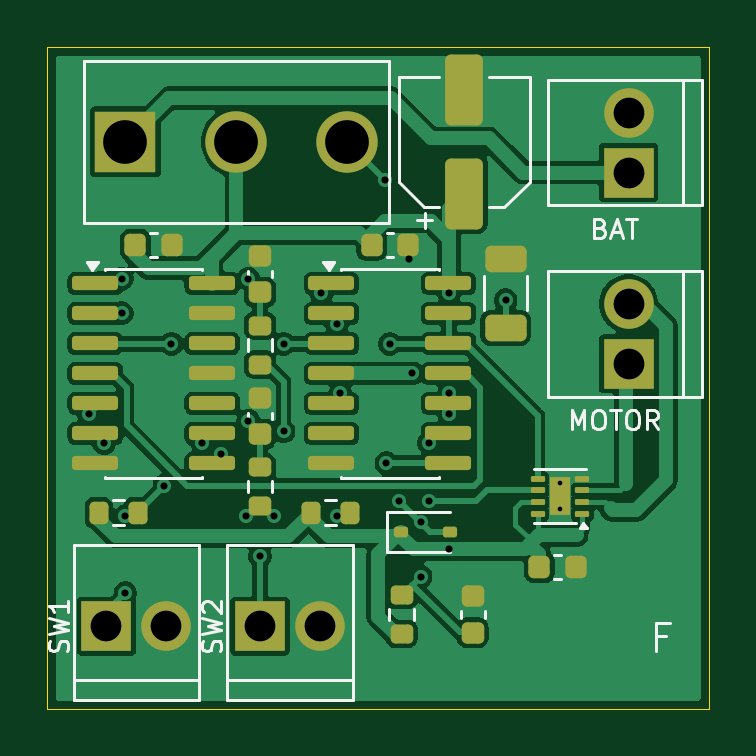
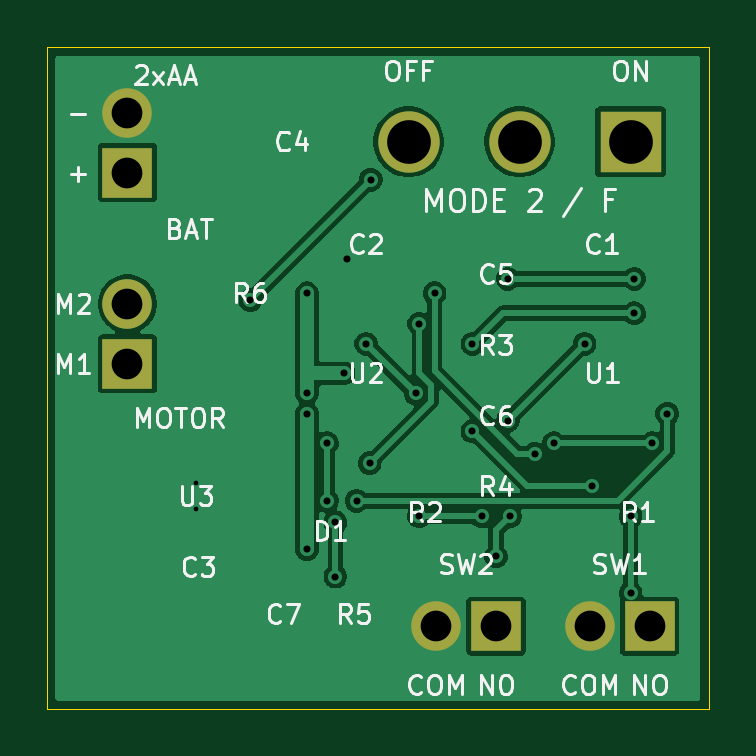
Circuit board: 10 layer files. Board 28.0 x 28.0 mm.
- bottom_copper: mode2-no-firmware-B_Cu.gbl (42745 bytes)
- bottom_mask: mode2-no-firmware-B_Mask.gbs (1000 bytes)
- bottom_silk: mode2-no-firmware-B_Silkscreen.gbo (37098 bytes)
- outline: mode2-no-firmware-Edge_Cuts.gm1 (650 bytes)
- top_copper: mode2-no-firmware-F_Cu.gtl (75379 bytes)
- top_mask: mode2-no-firmware-F_Mask.gts (4546 bytes)
- paste: mode2-no-firmware-F_Paste.gtp (4125 bytes)
- top_silk: mode2-no-firmware-F_Silkscreen.gto (11233 bytes)
- drill: mode2-no-firmware-NPTH.drl (276 bytes)
- drill: mode2-no-firmware-PTH.drl (1163 bytes)

=== bottom_copper: mode2-no-firmware-B_Cu.gbl (42745 bytes, source omitted) ===
=== bottom_mask: mode2-no-firmware-B_Mask.gbs ===
%TF.GenerationSoftware,KiCad,Pcbnew,10.0.6*%
%TF.CreationDate,2026-09-09T21:57:27+08:00*%
%TF.ProjectId,mode2-no-firmware,6d6f6465-322d-46e6-9f2d-6669726d7761,rev?*%
%TF.SameCoordinates,Original*%
%TF.FileFunction,Soldermask,Bot*%
%TF.FilePolarity,Negative*%
%FSLAX46Y46*%
G04 Gerber Fmt 4.6, Leading zero omitted, Abs format (unit mm)*
G04 Created by KiCad (PCBNEW 10.0.6) date 2026-09-09 21:57:27*
%MOMM*%
%LPD*%
G01*
G04 APERTURE LIST*
%ADD10R,2.100000X2.100000*%
%ADD11C,2.100000*%
%ADD12R,2.600000X2.600000*%
%ADD13C,2.600000*%
G04 APERTURE END LIST*
D10*
%TO.C,P3*%
X9000000Y-24500000D03*
D11*
X11540000Y-24500000D03*
%TD*%
D10*
%TO.C,P4*%
X24600000Y-13400000D03*
D11*
X24600000Y-10860000D03*
%TD*%
D12*
%TO.C,S0*%
X3300000Y-4000000D03*
D13*
X8000000Y-4000000D03*
X12700000Y-4000000D03*
%TD*%
D10*
%TO.C,P1*%
X24600000Y-5300000D03*
D11*
X24600000Y-2760000D03*
%TD*%
D10*
%TO.C,P2*%
X2500000Y-24500000D03*
D11*
X5040000Y-24500000D03*
%TD*%
M02*

=== bottom_silk: mode2-no-firmware-B_Silkscreen.gbo (37098 bytes, source omitted) ===
=== outline: mode2-no-firmware-Edge_Cuts.gm1 ===
%TF.GenerationSoftware,KiCad,Pcbnew,10.0.6*%
%TF.CreationDate,2026-09-09T21:57:27+08:00*%
%TF.ProjectId,mode2-no-firmware,6d6f6465-322d-46e6-9f2d-6669726d7761,rev?*%
%TF.SameCoordinates,Original*%
%TF.FileFunction,Profile,NP*%
%FSLAX46Y46*%
G04 Gerber Fmt 4.6, Leading zero omitted, Abs format (unit mm)*
G04 Created by KiCad (PCBNEW 10.0.6) date 2026-09-09 21:57:27*
%MOMM*%
%LPD*%
G01*
G04 APERTURE LIST*
%TA.AperFunction,Profile*%
%ADD10C,0.050000*%
%TD*%
G04 APERTURE END LIST*
D10*
X0Y0D02*
X28000000Y0D01*
X0Y-28000000D02*
X0Y0D01*
X28000000Y0D02*
X28000000Y-28000000D01*
X28000000Y-28000000D02*
X0Y-28000000D01*
M02*

=== top_copper: mode2-no-firmware-F_Cu.gtl (75379 bytes, source omitted) ===
=== top_mask: mode2-no-firmware-F_Mask.gts ===
%TF.GenerationSoftware,KiCad,Pcbnew,10.0.6*%
%TF.CreationDate,2026-09-09T21:57:27+08:00*%
%TF.ProjectId,mode2-no-firmware,6d6f6465-322d-46e6-9f2d-6669726d7761,rev?*%
%TF.SameCoordinates,Original*%
%TF.FileFunction,Soldermask,Top*%
%TF.FilePolarity,Negative*%
%FSLAX46Y46*%
G04 Gerber Fmt 4.6, Leading zero omitted, Abs format (unit mm)*
G04 Created by KiCad (PCBNEW 10.0.6) date 2026-09-09 21:57:27*
%MOMM*%
%LPD*%
G01*
G04 APERTURE LIST*
G04 Aperture macros list*
%AMRoundRect*
0 Rectangle with rounded corners*
0 $1 Rounding radius*
0 $2 $3 $4 $5 $6 $7 $8 $9 X,Y pos of 4 corners*
0 Add a 4 corners polygon primitive as box body*
4,1,4,$2,$3,$4,$5,$6,$7,$8,$9,$2,$3,0*
0 Add four circle primitives for the rounded corners*
1,1,$1+$1,$2,$3*
1,1,$1+$1,$4,$5*
1,1,$1+$1,$6,$7*
1,1,$1+$1,$8,$9*
0 Add four rect primitives between the rounded corners*
20,1,$1+$1,$2,$3,$4,$5,0*
20,1,$1+$1,$4,$5,$6,$7,0*
20,1,$1+$1,$6,$7,$8,$9,0*
20,1,$1+$1,$8,$9,$2,$3,0*%
G04 Aperture macros list end*
%ADD10RoundRect,0.225000X-0.225000X-0.250000X0.225000X-0.250000X0.225000X0.250000X-0.225000X0.250000X0*%
%ADD11RoundRect,0.250000X0.550000X-1.250000X0.550000X1.250000X-0.550000X1.250000X-0.550000X-1.250000X0*%
%ADD12R,2.100000X2.100000*%
%ADD13C,2.100000*%
%ADD14RoundRect,0.150000X-0.825000X-0.150000X0.825000X-0.150000X0.825000X0.150000X-0.825000X0.150000X0*%
%ADD15RoundRect,0.062500X0.237500X0.062500X-0.237500X0.062500X-0.237500X-0.062500X0.237500X-0.062500X0*%
%ADD16R,0.900000X1.600000*%
%ADD17R,2.600000X2.600000*%
%ADD18C,2.600000*%
%ADD19RoundRect,0.200000X0.275000X-0.200000X0.275000X0.200000X-0.275000X0.200000X-0.275000X-0.200000X0*%
%ADD20RoundRect,0.250000X0.625000X-0.312500X0.625000X0.312500X-0.625000X0.312500X-0.625000X-0.312500X0*%
%ADD21RoundRect,0.200000X-0.200000X-0.275000X0.200000X-0.275000X0.200000X0.275000X-0.200000X0.275000X0*%
%ADD22RoundRect,0.112500X-0.187500X-0.112500X0.187500X-0.112500X0.187500X0.112500X-0.187500X0.112500X0*%
%ADD23RoundRect,0.225000X0.250000X-0.225000X0.250000X0.225000X-0.250000X0.225000X-0.250000X-0.225000X0*%
G04 APERTURE END LIST*
D10*
%TO.C,C3*%
X20825000Y-22000000D03*
X22375000Y-22000000D03*
%TD*%
%TO.C,C1*%
X3725000Y-8350000D03*
X5275000Y-8350000D03*
%TD*%
D11*
%TO.C,C4*%
X17650000Y-6200000D03*
X17650000Y-1800000D03*
%TD*%
D12*
%TO.C,P3*%
X9000000Y-24500000D03*
D13*
X11540000Y-24500000D03*
%TD*%
D12*
%TO.C,P4*%
X24600000Y-13400000D03*
D13*
X24600000Y-10860000D03*
%TD*%
D14*
%TO.C,U2*%
X12025000Y-9990000D03*
X12025000Y-11260000D03*
X12025000Y-12530000D03*
X12025000Y-13800000D03*
X12025000Y-15070000D03*
X12025000Y-16340000D03*
X12025000Y-17610000D03*
X16975000Y-17610000D03*
X16975000Y-16340000D03*
X16975000Y-15070000D03*
X16975000Y-13800000D03*
X16975000Y-12530000D03*
X16975000Y-11260000D03*
X16975000Y-9990000D03*
%TD*%
D15*
%TO.C,U3*%
X22650000Y-19750000D03*
X22650000Y-19250000D03*
X22650000Y-18750000D03*
X22650000Y-18250000D03*
X20750000Y-18250000D03*
X20750000Y-18750000D03*
X20750000Y-19250000D03*
X20750000Y-19750000D03*
D16*
X21700000Y-19000000D03*
%TD*%
D17*
%TO.C,S0*%
X3300000Y-4000000D03*
D18*
X8000000Y-4000000D03*
X12700000Y-4000000D03*
%TD*%
D19*
%TO.C,R5*%
X15000000Y-24825000D03*
X15000000Y-23175000D03*
%TD*%
%TO.C,R3*%
X9000000Y-13425000D03*
X9000000Y-11775000D03*
%TD*%
D20*
%TO.C,R6*%
X19400000Y-11862500D03*
X19400000Y-8937500D03*
%TD*%
D12*
%TO.C,P1*%
X24600000Y-5300000D03*
D13*
X24600000Y-2760000D03*
%TD*%
D21*
%TO.C,R2*%
X11175000Y-19700000D03*
X12825000Y-19700000D03*
%TD*%
%TO.C,R1*%
X2175000Y-19700000D03*
X3825000Y-19700000D03*
%TD*%
D22*
%TO.C,D1*%
X14950000Y-20500000D03*
X17050000Y-20500000D03*
%TD*%
D23*
%TO.C,C6*%
X9000000Y-16375000D03*
X9000000Y-14825000D03*
%TD*%
D19*
%TO.C,R4*%
X9000000Y-19425000D03*
X9000000Y-17775000D03*
%TD*%
D23*
%TO.C,C5*%
X9000000Y-10375000D03*
X9000000Y-8825000D03*
%TD*%
D14*
%TO.C,U1*%
X2025000Y-9990000D03*
X2025000Y-11260000D03*
X2025000Y-12530000D03*
X2025000Y-13800000D03*
X2025000Y-15070000D03*
X2025000Y-16340000D03*
X2025000Y-17610000D03*
X6975000Y-17610000D03*
X6975000Y-16340000D03*
X6975000Y-15070000D03*
X6975000Y-13800000D03*
X6975000Y-12530000D03*
X6975000Y-11260000D03*
X6975000Y-9990000D03*
%TD*%
D12*
%TO.C,P2*%
X2500000Y-24500000D03*
D13*
X5040000Y-24500000D03*
%TD*%
D10*
%TO.C,C2*%
X13725000Y-8350000D03*
X15275000Y-8350000D03*
%TD*%
D23*
%TO.C,C7*%
X18000000Y-24775000D03*
X18000000Y-23225000D03*
%TD*%
M02*

=== paste: mode2-no-firmware-F_Paste.gtp ===
%TF.GenerationSoftware,KiCad,Pcbnew,10.0.6*%
%TF.CreationDate,2026-09-09T21:57:27+08:00*%
%TF.ProjectId,mode2-no-firmware,6d6f6465-322d-46e6-9f2d-6669726d7761,rev?*%
%TF.SameCoordinates,Original*%
%TF.FileFunction,Paste,Top*%
%TF.FilePolarity,Positive*%
%FSLAX46Y46*%
G04 Gerber Fmt 4.6, Leading zero omitted, Abs format (unit mm)*
G04 Created by KiCad (PCBNEW 10.0.6) date 2026-09-09 21:57:27*
%MOMM*%
%LPD*%
G01*
G04 APERTURE LIST*
G04 Aperture macros list*
%AMRoundRect*
0 Rectangle with rounded corners*
0 $1 Rounding radius*
0 $2 $3 $4 $5 $6 $7 $8 $9 X,Y pos of 4 corners*
0 Add a 4 corners polygon primitive as box body*
4,1,4,$2,$3,$4,$5,$6,$7,$8,$9,$2,$3,0*
0 Add four circle primitives for the rounded corners*
1,1,$1+$1,$2,$3*
1,1,$1+$1,$4,$5*
1,1,$1+$1,$6,$7*
1,1,$1+$1,$8,$9*
0 Add four rect primitives between the rounded corners*
20,1,$1+$1,$2,$3,$4,$5,0*
20,1,$1+$1,$4,$5,$6,$7,0*
20,1,$1+$1,$6,$7,$8,$9,0*
20,1,$1+$1,$8,$9,$2,$3,0*%
G04 Aperture macros list end*
%ADD10RoundRect,0.225000X-0.225000X-0.250000X0.225000X-0.250000X0.225000X0.250000X-0.225000X0.250000X0*%
%ADD11RoundRect,0.250000X0.550000X-1.250000X0.550000X1.250000X-0.550000X1.250000X-0.550000X-1.250000X0*%
%ADD12RoundRect,0.150000X-0.825000X-0.150000X0.825000X-0.150000X0.825000X0.150000X-0.825000X0.150000X0*%
%ADD13RoundRect,0.185000X0.230000X0.185000X-0.230000X0.185000X-0.230000X-0.185000X0.230000X-0.185000X0*%
%ADD14RoundRect,0.062500X0.237500X0.062500X-0.237500X0.062500X-0.237500X-0.062500X0.237500X-0.062500X0*%
%ADD15RoundRect,0.200000X0.275000X-0.200000X0.275000X0.200000X-0.275000X0.200000X-0.275000X-0.200000X0*%
%ADD16RoundRect,0.250000X0.625000X-0.312500X0.625000X0.312500X-0.625000X0.312500X-0.625000X-0.312500X0*%
%ADD17RoundRect,0.200000X-0.200000X-0.275000X0.200000X-0.275000X0.200000X0.275000X-0.200000X0.275000X0*%
%ADD18RoundRect,0.112500X-0.187500X-0.112500X0.187500X-0.112500X0.187500X0.112500X-0.187500X0.112500X0*%
%ADD19RoundRect,0.225000X0.250000X-0.225000X0.250000X0.225000X-0.250000X0.225000X-0.250000X-0.225000X0*%
G04 APERTURE END LIST*
D10*
%TO.C,C3*%
X20825000Y-22000000D03*
X22375000Y-22000000D03*
%TD*%
%TO.C,C1*%
X3725000Y-8350000D03*
X5275000Y-8350000D03*
%TD*%
D11*
%TO.C,C4*%
X17650000Y-6200000D03*
X17650000Y-1800000D03*
%TD*%
D12*
%TO.C,U2*%
X12025000Y-9990000D03*
X12025000Y-11260000D03*
X12025000Y-12530000D03*
X12025000Y-13800000D03*
X12025000Y-15070000D03*
X12025000Y-16340000D03*
X12025000Y-17610000D03*
X16975000Y-17610000D03*
X16975000Y-16340000D03*
X16975000Y-15070000D03*
X16975000Y-13800000D03*
X16975000Y-12530000D03*
X16975000Y-11260000D03*
X16975000Y-9990000D03*
%TD*%
D13*
%TO.C,U3*%
X21700000Y-19400000D03*
X21700000Y-18600000D03*
D14*
X22650000Y-19750000D03*
X22650000Y-19250000D03*
X22650000Y-18750000D03*
X22650000Y-18250000D03*
X20750000Y-18250000D03*
X20750000Y-18750000D03*
X20750000Y-19250000D03*
X20750000Y-19750000D03*
%TD*%
D15*
%TO.C,R5*%
X15000000Y-24825000D03*
X15000000Y-23175000D03*
%TD*%
%TO.C,R3*%
X9000000Y-13425000D03*
X9000000Y-11775000D03*
%TD*%
D16*
%TO.C,R6*%
X19400000Y-11862500D03*
X19400000Y-8937500D03*
%TD*%
D17*
%TO.C,R2*%
X11175000Y-19700000D03*
X12825000Y-19700000D03*
%TD*%
%TO.C,R1*%
X2175000Y-19700000D03*
X3825000Y-19700000D03*
%TD*%
D18*
%TO.C,D1*%
X14950000Y-20500000D03*
X17050000Y-20500000D03*
%TD*%
D19*
%TO.C,C6*%
X9000000Y-16375000D03*
X9000000Y-14825000D03*
%TD*%
D15*
%TO.C,R4*%
X9000000Y-19425000D03*
X9000000Y-17775000D03*
%TD*%
D19*
%TO.C,C5*%
X9000000Y-10375000D03*
X9000000Y-8825000D03*
%TD*%
D12*
%TO.C,U1*%
X2025000Y-9990000D03*
X2025000Y-11260000D03*
X2025000Y-12530000D03*
X2025000Y-13800000D03*
X2025000Y-15070000D03*
X2025000Y-16340000D03*
X2025000Y-17610000D03*
X6975000Y-17610000D03*
X6975000Y-16340000D03*
X6975000Y-15070000D03*
X6975000Y-13800000D03*
X6975000Y-12530000D03*
X6975000Y-11260000D03*
X6975000Y-9990000D03*
%TD*%
D10*
%TO.C,C2*%
X13725000Y-8350000D03*
X15275000Y-8350000D03*
%TD*%
D19*
%TO.C,C7*%
X18000000Y-24775000D03*
X18000000Y-23225000D03*
%TD*%
M02*

=== top_silk: mode2-no-firmware-F_Silkscreen.gto (11233 bytes, source omitted) ===
=== drill: mode2-no-firmware-NPTH.drl ===
M48
; DRILL file KiCad 10.0.6 date 2026-09-09T21:57:27
; FORMAT={-:-/ absolute / metric / decimal}
; #@! TF.CreationDate,2026-09-09T21:57:27+08:00
; #@! TF.GenerationSoftware,Kicad,Pcbnew,10.0.6
; #@! TF.FileFunction,NonPlated,1,2,NPTH
FMAT,2
METRIC
%
G90
G05
M30

=== drill: mode2-no-firmware-PTH.drl ===
M48
; DRILL file KiCad 10.0.6 date 2026-09-09T21:57:27
; FORMAT={-:-/ absolute / metric / decimal}
; #@! TF.CreationDate,2026-09-09T21:57:27+08:00
; #@! TF.GenerationSoftware,Kicad,Pcbnew,10.0.6
; #@! TF.FileFunction,Plated,1,2,PTH
FMAT,2
METRIC
; #@! TA.AperFunction,Plated,PTH,ComponentDrill
T1C0.200
; #@! TA.AperFunction,Plated,PTH,ViaDrill
T2C0.300
; #@! TA.AperFunction,Plated,PTH,ComponentDrill
T3C1.300
; #@! TA.AperFunction,Plated,PTH,ComponentDrill
T4C1.850
%
G90
G05
T1
X21.7Y-18.45
X21.7Y-19.55
T2
X1.75Y-15.5
X2.4Y-16.75
X3.15Y-9.8
X3.15Y-11.25
X3.3Y-19.85
X3.3Y-23.1
X4.95Y-18.55
X5.25Y-12.55
X6.55Y-16.75
X7.35Y-17.2
X8.4Y-19.85
X8.5Y-9.8
X8.5Y-15.8
X9.0Y-21.55
X9.6Y-19.85
X10.0Y-12.55
X10.0Y-16.25
X11.6Y-10.4
X12.25Y-11.7
X12.25Y-19.85
X12.4Y-14.65
X14.3Y-5.6
X14.35Y-17.6
X14.5Y-12.55
X14.9Y-19.2
X15.3Y-8.95
X15.45Y-13.8
X15.8Y-20.1
X15.8Y-22.4
X16.15Y-16.75
X16.15Y-19.2
X17.0Y-10.4
X17.0Y-14.65
X17.0Y-15.5
X17.0Y-21.25
X19.4Y-10.7
T3
X2.5Y-24.5
X5.04Y-24.5
X9.0Y-24.5
X11.54Y-24.5
X24.6Y-2.76
X24.6Y-5.3
X24.6Y-10.86
X24.6Y-13.4
T4
X3.3Y-4.0
X8.0Y-4.0
X12.7Y-4.0
M30
